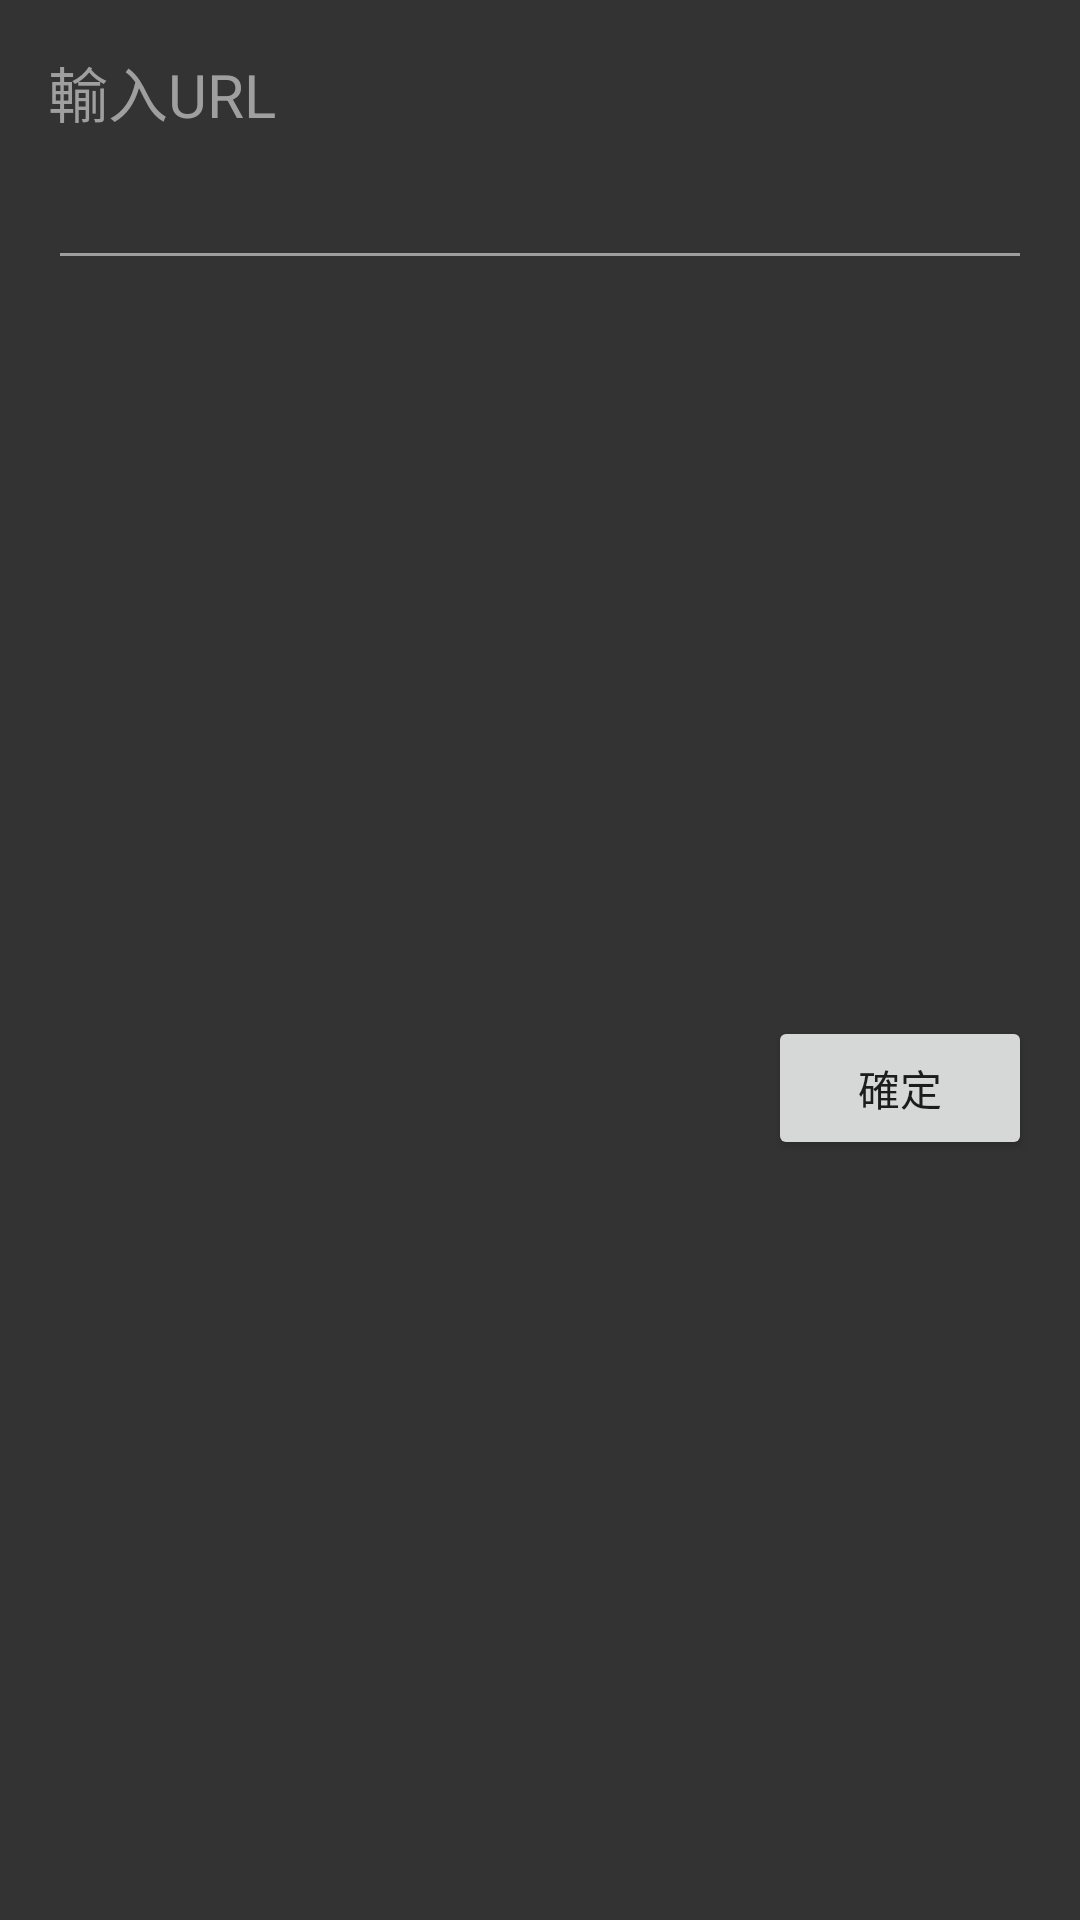

Write the Android layout XML for this screen, with the resource values it uses.
<!-- AndroidManifest.xml: application theme Theme.Viewer -->
<!-- res/layout/add_dialog.xml -->
<?xml version="1.0" encoding="utf-8"?>
<androidx.constraintlayout.widget.ConstraintLayout xmlns:android="http://schemas.android.com/apk/res/android"
    xmlns:app="http://schemas.android.com/apk/res-auto"
    android:layout_width="wrap_content"
    android:layout_height="wrap_content"
    android:background="@color/dark_grey">

    <TextView
        android:id="@+id/add_dialog_text"
        android:layout_width="wrap_content"
        android:layout_height="wrap_content"
        android:layout_marginStart="16dp"
        android:layout_marginTop="16dp"
        android:text="@string/enter_url"
        android:textColor="@color/grey"
        android:textSize="20sp"
        app:layout_constraintStart_toStartOf="parent"
        app:layout_constraintTop_toTopOf="parent" />

    <EditText
        android:id="@+id/add_dialog_editText"
        android:layout_width="match_parent"
        android:layout_height="48dp"
        android:layout_marginStart="16dp"
        android:layout_marginEnd="16dp"
        android:inputType="textUri"
        android:autofillHints="url"
        android:textColor="@color/white"
        android:backgroundTint="@color/grey"
        app:layout_constraintEnd_toEndOf="parent"
        app:layout_constraintStart_toStartOf="parent"
        app:layout_constraintTop_toBottomOf="@+id/add_dialog_text" />

    <Button
        android:id="@+id/add_dialog_add_button"
        android:layout_width="wrap_content"
        android:layout_height="wrap_content"
        android:layout_marginTop="8dp"
        android:layout_marginEnd="16dp"
        android:layout_marginBottom="16dp"
        android:text="@string/confirm"
        android:textSize="14sp"
        app:layout_constraintBottom_toBottomOf="parent"
        app:layout_constraintEnd_toEndOf="parent"
        app:layout_constraintTop_toBottomOf="@+id/add_dialog_editText" />

</androidx.constraintlayout.widget.ConstraintLayout>
<!-- resources referenced by this layout -->
<resources>
  <color name="dark_grey">#333333</color>
  <color name="grey">#9F9F9F</color>
  <color name="white">#FFFFFFFF</color>
  <string name="confirm">確定</string>
  <string name="enter_url">輸入URL</string>
  <style name="Theme.Viewer" parent="Theme.AppCompat.Light.NoActionBar" />
</resources>
